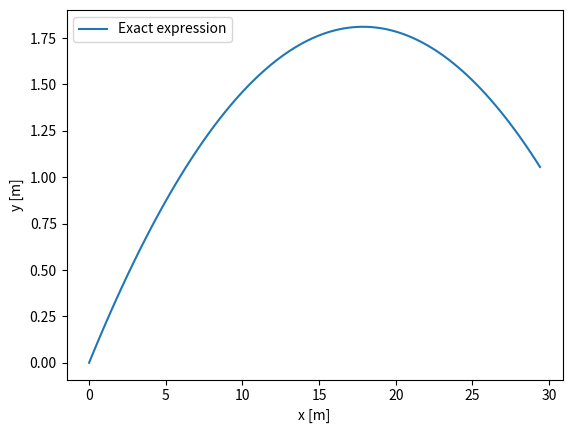
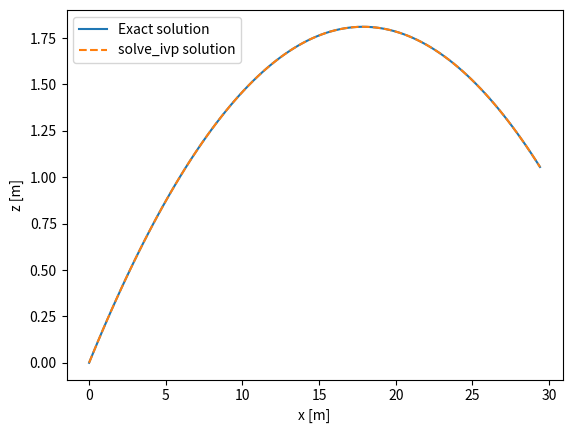
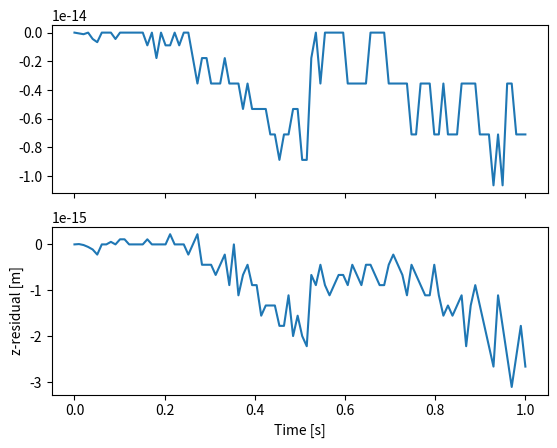

Reproduce these figures in Python, in order.
import numpy as np
import matplotlib.pyplot as plt

def simple_projectile_motion_closed_form(time, v0, theta, mass, little_g=9.81):
    """ Calculates Eqn (10) and (11)
    
    Parameters
    ----------
    time: array
        An array of times (in seconds) at which to calculate the values
    v0: float
        The initial speed (in m/s) of the projectile
    theta: float
        The initial angle (in radians) of the projectile
    mass: float
        The mass (in kg) of the projectile
    little_g: float
        The local acceleration due to gravity (in m/s^2)
        
    Returns
    -------
    x(t), z(t): arrays
        A tuple of arrays with length equal to the input time array
    """
    x_of_t = v0 * np.cos(theta) * time
    z_of_t = v0 * np.sin(theta) * time - 0.5 * little_g * time ** 2
    return x_of_t, z_of_t

theta = 0.2
mass = 1
v0 = 30
time = np.linspace(0, 1, 100)
x_of_t, z_of_t = simple_projectile_motion_closed_form(time, v0, theta, mass)

fig, ax = plt.subplots()
ax.plot(x_of_t, z_of_t, label="Exact expression")
ax.set(xlabel="x [m]", ylabel="y [m]")
ax.legend()
plt.show()

from scipy.integrate import solve_ivp

# Define our variables
theta = 0.2
mass = 1
v0 = 30
little_g = 9.81

def sdot_simple_projectile_motion(t, s):
    """ Implementation of Eq (2) for simple projectile motion (Eq 5 and 6)
    
    Parameters
    ----------
    t: array of length N
        The N times (in seconds) to evaluate sdot
    s: array of length 4
        The values of s(t) = [x, z, xdot, zdot]
        
    Returns
    -------
    sdot: array of length 4
        The values of sdot(t) = [xdot, zdot, xddot, zddot]
    """
    xdot = s[2]
    zdot = s[3]
    xddot = 0
    zddot = - little_g
    return np.array([xdot, zdot, xddot, zddot])

# Calculate initial conditions
s0 = np.array([0, 0, v0 * np.cos(theta), v0 * np.sin(theta)])

# Define a tuple of the span of times to integrate over
t_span = (0, 1)

# Define a tuple of the times at which to evaluate the solution
t_eval = np.linspace(0, 1, 100)

# Run solve_ivp
output = solve_ivp(sdot_simple_projectile_motion, t_span, s0, t_eval=t_eval)

# Extract solution from solve_ivp (see documentation for details)
x_of_t_numerical = output.y[0]
z_of_t_numerical = output.y[1]

fig, ax = plt.subplots()
ax.plot(x_of_t, z_of_t, label="Exact solution")
ax.plot(x_of_t_numerical, z_of_t_numerical, ls='--', label="solve_ivp solution")
ax.set(xlabel="x [m]", ylabel="z [m]")
ax.legend()
plt.show()

fig, (ax1, ax2) = plt.subplots(nrows=2, sharex=True)
r_x = x_of_t - x_of_t_numerical
r_z = z_of_t - z_of_t_numerical
ax1.plot(t_eval, r_x)
ax2.plot(t_eval, r_z)
ax2.set(ylabel="z-residual [m]")
ax2.set(xlabel="Time [s]", ylabel="z-residual [m]")
plt.show()

# Mean-squared error
MSE_x = np.mean(r_x**2)
MSE_z = np.mean(r_z**2)
print(f"The mean-squared error in x, and z in {MSE_x}, {MSE_z}")

def eulers_method(t0, s0, sdot, h, stopping_time):
    """ Implementation of Euler's method
    
    Parameters
    ----------
    t0: float
        The initial time in seconds
    s0: array of length 4
        The initial position s(t_0) = [x_0, z_0, xdot_0, zdot_0]
    sdot: function
        A function with the same input/output as `sdot_simple_projectile_motion()`.
    h: float
        The stepping time in seconds
    stopping_time: float
        The time at which to stop integrating
        
    Returns
    -------
    time, x_of_t, z_of_t: a tuple of arrays or lists
        The estimated solution for s0 in x and z as a function of time
    """
    #TBD
    return time, x_of_t, z_of_t